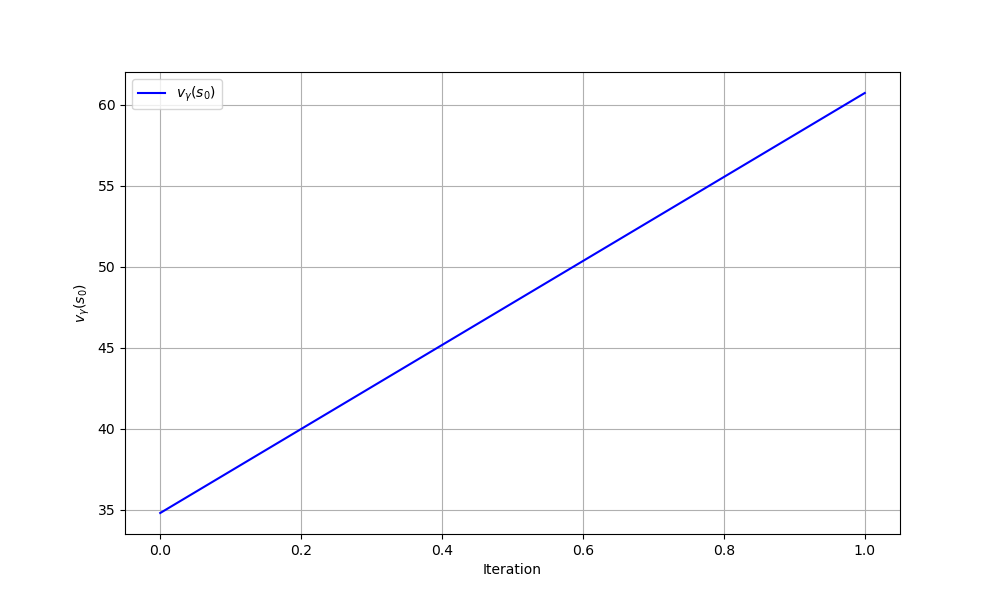

The table this chart was drawn from, first rows:
iteration, theta0, theta1, v_gamma
0, 0.0, 0.0, 34.8
1, -1.595, -2, 60.73
